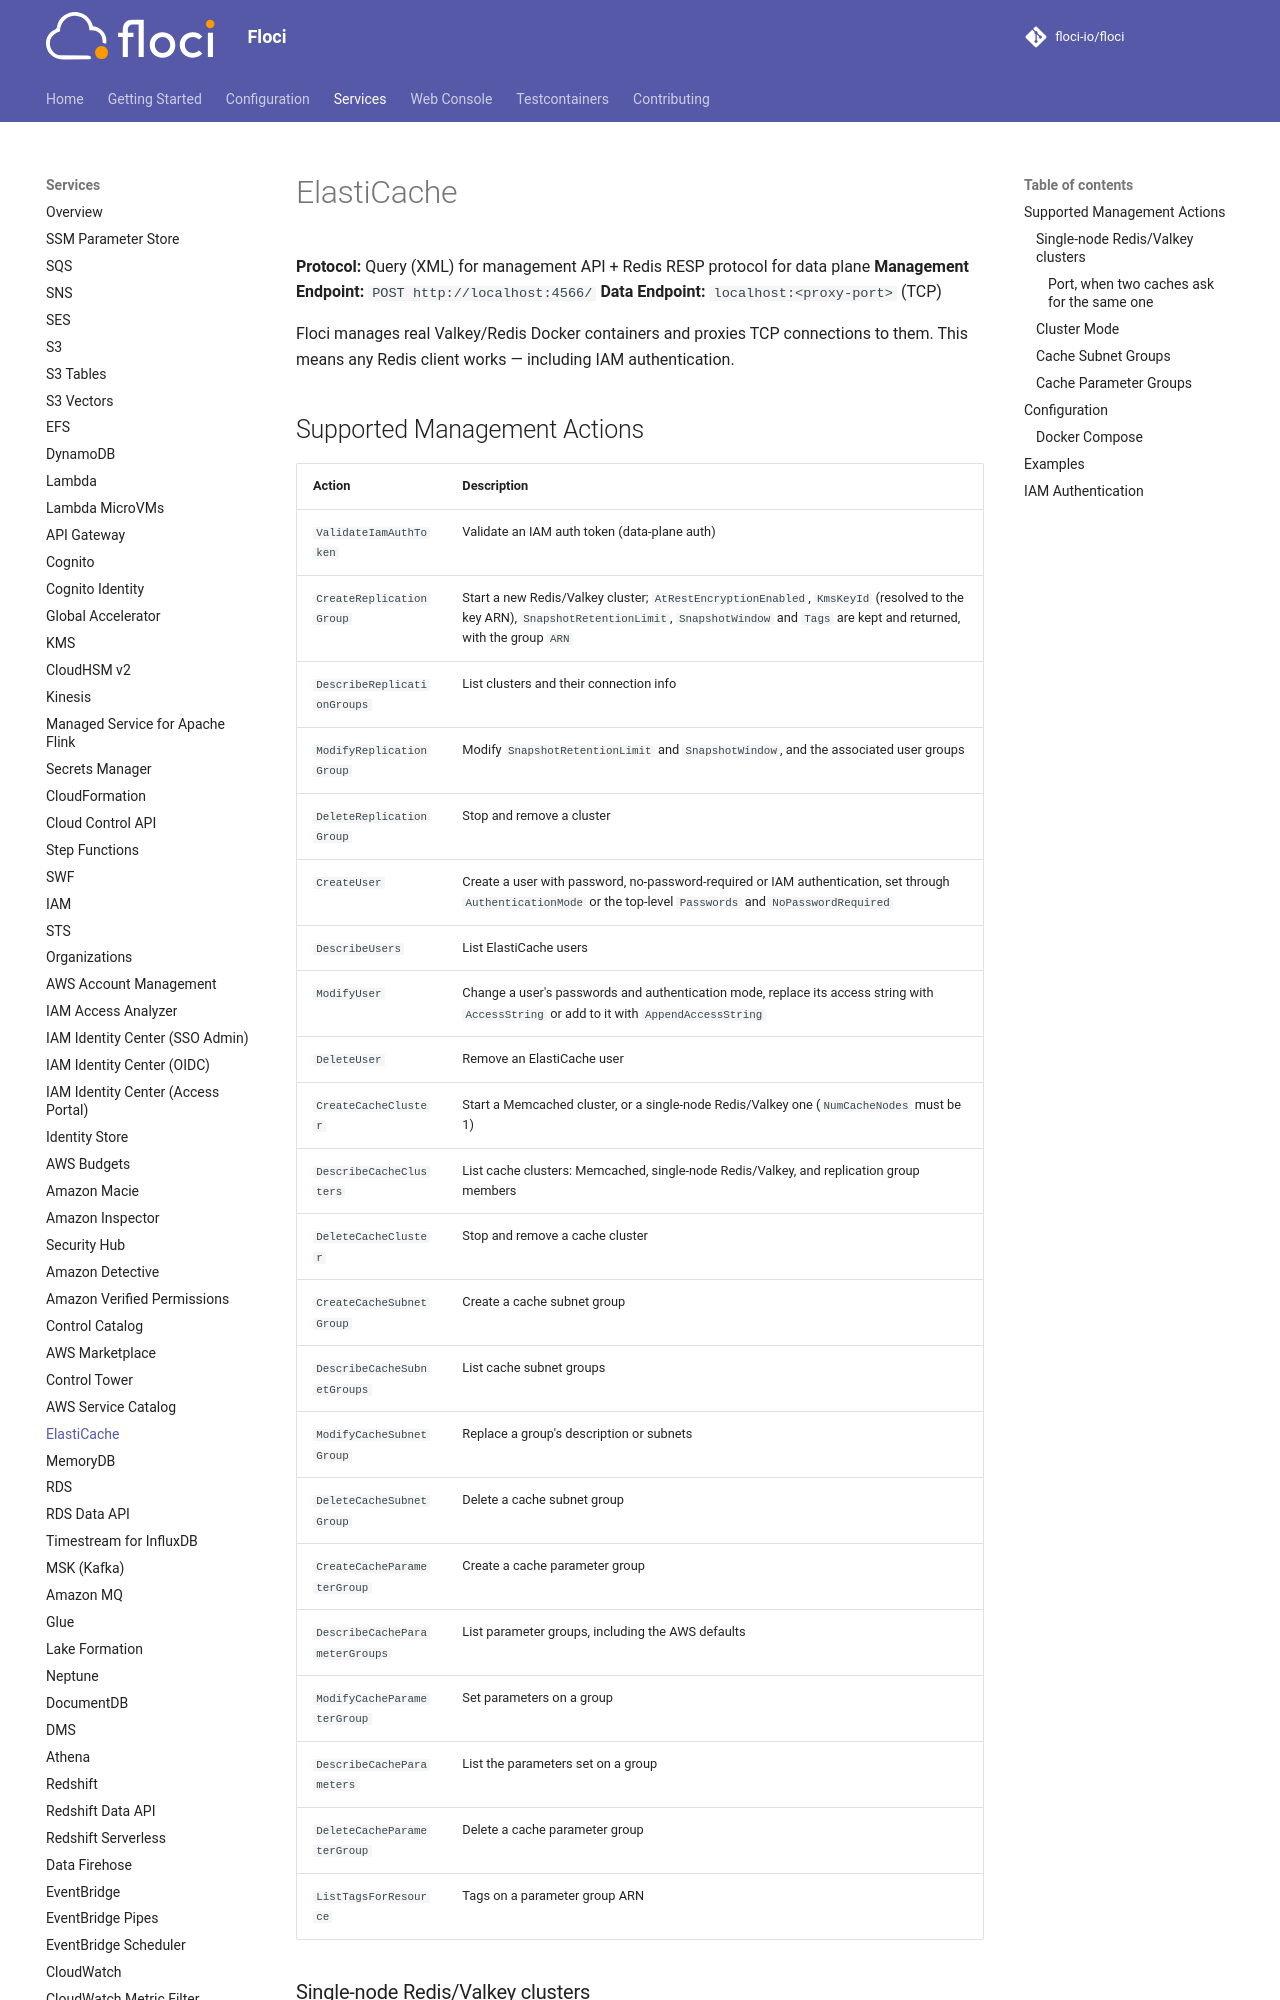

repository: ocelhq/floci · page: services/elasticache/index.html · generator: mkdocs

# ElastiCache

**Protocol:** Query (XML) for management API + Redis RESP protocol for data plane
**Management Endpoint:** `POST http://localhost:4566/`
**Data Endpoint:** `localhost:<proxy-port>` (TCP)

Floci manages real Valkey/Redis Docker containers and proxies TCP connections to them. This means any Redis client works — including IAM authentication.

## Supported Management Actions

<!-- floci:actions:start -->
| Action | Description |
| --- | --- |
| `ValidateIamAuthToken` | Validate an IAM auth token (data-plane auth) |
| `CreateReplicationGroup` | Start a new Redis/Valkey cluster; `AtRestEncryptionEnabled`, `KmsKeyId` (resolved to the key ARN), `SnapshotRetentionLimit`, `SnapshotWindow` and `Tags` are kept and returned, with the group `ARN` |
| `DescribeReplicationGroups` | List clusters and their connection info |
| `ModifyReplicationGroup` | Modify `SnapshotRetentionLimit` and `SnapshotWindow`, and the associated user groups |
| `DeleteReplicationGroup` | Stop and remove a cluster |
| `CreateUser` | Create a user with password, no-password-required or IAM authentication, set through `AuthenticationMode` or the top-level `Passwords` and `NoPasswordRequired` |
| `DescribeUsers` | List ElastiCache users |
| `ModifyUser` | Change a user's passwords and authentication mode, replace its access string with `AccessString` or add to it with `AppendAccessString` |
| `DeleteUser` | Remove an ElastiCache user |
| `CreateCacheCluster` | Start a Memcached cluster, or a single-node Redis/Valkey one (`NumCacheNodes` must be 1) |
| `DescribeCacheClusters` | List cache clusters: Memcached, single-node Redis/Valkey, and replication group members |
| `DeleteCacheCluster` | Stop and remove a cache cluster |
| `CreateCacheSubnetGroup` | Create a cache subnet group |
| `DescribeCacheSubnetGroups` | List cache subnet groups |
| `ModifyCacheSubnetGroup` | Replace a group's description or subnets |
| `DeleteCacheSubnetGroup` | Delete a cache subnet group |
| `CreateCacheParameterGroup` | Create a cache parameter group |
| `DescribeCacheParameterGroups` | List parameter groups, including the AWS defaults |
| `ModifyCacheParameterGroup` | Set parameters on a group |
| `DescribeCacheParameters` | List the parameters set on a group |
| `DeleteCacheParameterGroup` | Delete a cache parameter group |
| `ListTagsForResource` | Tags on a parameter group ARN |
<!-- floci:actions:end -->
